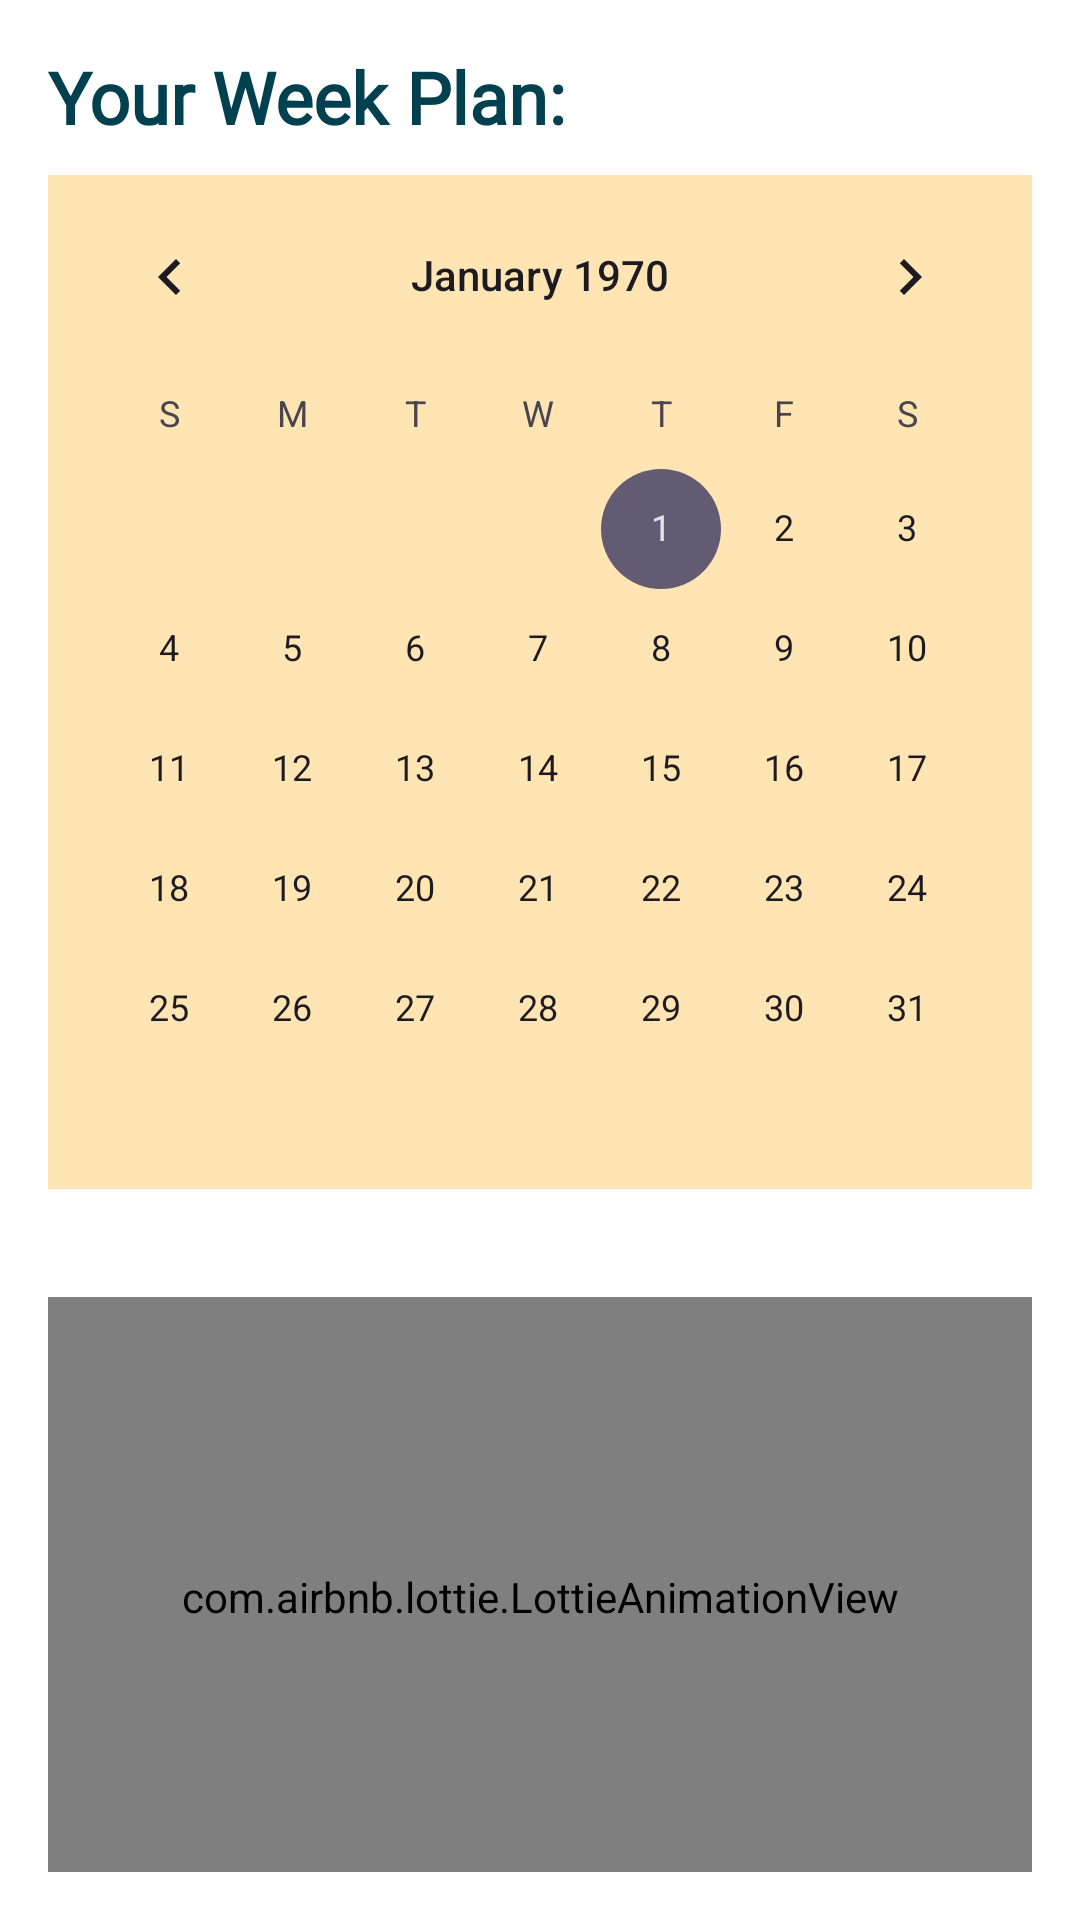

The Android layout XML behind this screen, and the referenced resources:
<!-- AndroidManifest.xml: application theme Theme.FoodPlanner -->
<!-- res/layout/fragment_meal_plan.xml -->
<?xml version="1.0" encoding="utf-8"?>
<LinearLayout
    xmlns:android="http://schemas.android.com/apk/res/android"
    xmlns:app="http://schemas.android.com/apk/res-auto"
    xmlns:tools="http://schemas.android.com/tools"
    android:layout_width="match_parent"
    android:layout_height="match_parent"
    android:orientation="vertical"
    android:padding="16dp"
    android:background="@color/white"
    tools:context=".mealPlan.view.MealPlanFragment">

    <androidx.core.widget.NestedScrollView
        android:layout_width="match_parent"
        android:layout_height="match_parent" >

        <LinearLayout
            android:layout_width="match_parent"
            android:layout_height="match_parent"
            android:orientation="vertical">

            <TextView
                android:id="@+id/titleText"
                android:layout_width="wrap_content"
                android:layout_height="wrap_content"
                android:text="@string/your_week_plan_in_plan_page"
                android:fontFamily="@font/peridotlatin"
                android:textSize="24sp"
                android:textStyle="bold"
                android:textColor="@color/primaryColor" />

            <CalendarView
                android:id="@+id/calendarView"
                android:layout_width="match_parent"
                android:layout_height="wrap_content"
                android:layout_marginTop="10dp"
                android:background="@color/light_orange" />

            <androidx.recyclerview.widget.RecyclerView
                android:id="@+id/mealPlanRecyclerView"
                android:layout_width="match_parent"
                android:layout_height="wrap_content"
                app:layoutManager="androidx.recyclerview.widget.LinearLayoutManager"
                android:orientation="vertical"
                android:layout_marginTop="16dp"
                tools:listitem="@layout/item_meal_small_custom"/>

            <com.airbnb.lottie.LottieAnimationView
                android:id="@+id/lottieAnimationView"
                android:layout_width="match_parent"
                android:layout_height="200dp"
                android:layout_marginTop="20dp"
                android:visibility="visible"
                app:layout_constraintStart_toStartOf="parent"
                app:layout_constraintTop_toTopOf="@+id/titleText"
                app:lottie_autoPlay="true"
                app:lottie_rawRes="@raw/blankandguest" />

            <TextView
                android:id="@+id/infoText"
                android:layout_width="wrap_content"
                android:layout_height="wrap_content"
                android:layout_gravity="center_horizontal"
                android:textAlignment="center"
                android:fontFamily="@font/peridotlatin"
                android:text="@string/there_is_no_meals_yet"
                android:textColor="@color/primaryColor"
                android:textSize="16sp" />

        </LinearLayout>
    </androidx.core.widget.NestedScrollView>

</LinearLayout>
<!-- res/layout/item_meal_small_custom.xml (included above) -->
<?xml version="1.0" encoding="utf-8"?>
<androidx.cardview.widget.CardView
    xmlns:android="http://schemas.android.com/apk/res/android"
    xmlns:app="http://schemas.android.com/apk/res-auto"
    android:layout_width="match_parent"
    android:layout_height="wrap_content"
    android:layout_margin="8dp"
    android:elevation="20dp"
    app:cardCornerRadius="40dp"
    >

    <RelativeLayout
        android:layout_width="match_parent"
        android:layout_height="wrap_content">

        <ImageView
            android:id="@+id/mealImage"
            android:layout_width="match_parent"
            android:layout_height="250dp"
            android:scaleType="centerCrop"
            app:srcCompat="@drawable/ic_launcher_foreground" />

        <TextView
            android:id="@+id/mealName"
            android:layout_width="match_parent"
            android:layout_height="wrap_content"
            android:layout_below="@id/mealImage"
            android:padding="8dp"
            android:text="@string/dummytext"
            android:textSize="18sp"
            android:textStyle="bold"
            android:textColor="@color/primaryColor"/>


        <Button
            android:id="@+id/addFavouritesBtn"
            android:layout_width="match_parent"
            android:layout_height="wrap_content"
            android:layout_below="@id/mealName"
            android:layout_margin="8dp"
            android:text="@string/add_to_favourites"
            android:backgroundTint="@color/primaryColor"
            android:textColor="@android:color/white"/>

    </RelativeLayout>
</androidx.cardview.widget.CardView>
<!-- resources referenced by this layout -->
<resources>
  <color name="light_orange">#FFE5B4</color>
  <color name="primaryColor">#01404f</color>
  <color name="white">#FFFFFFFF</color>
  <!-- drawable ic_launcher_foreground: webp bitmap (mipmap-hdpi, 2276 bytes) -->
  <string name="add_to_favourites">ADD TO FAVOURITES</string>
  <string name="dummytext">DummyText</string>
  <string name="there_is_no_meals_yet">There is no meals yet,</string>
  <string name="your_week_plan_in_plan_page">Your Week Plan:</string>
  <style name="Theme.FoodPlanner" parent="Base.Theme.FoodPlanner" />
  <style name="Base.Theme.FoodPlanner" parent="Theme.Material3.DayNight.NoActionBar">
          <item name="android:windowIsTranslucent">true</item>
      </style>
</resources>
